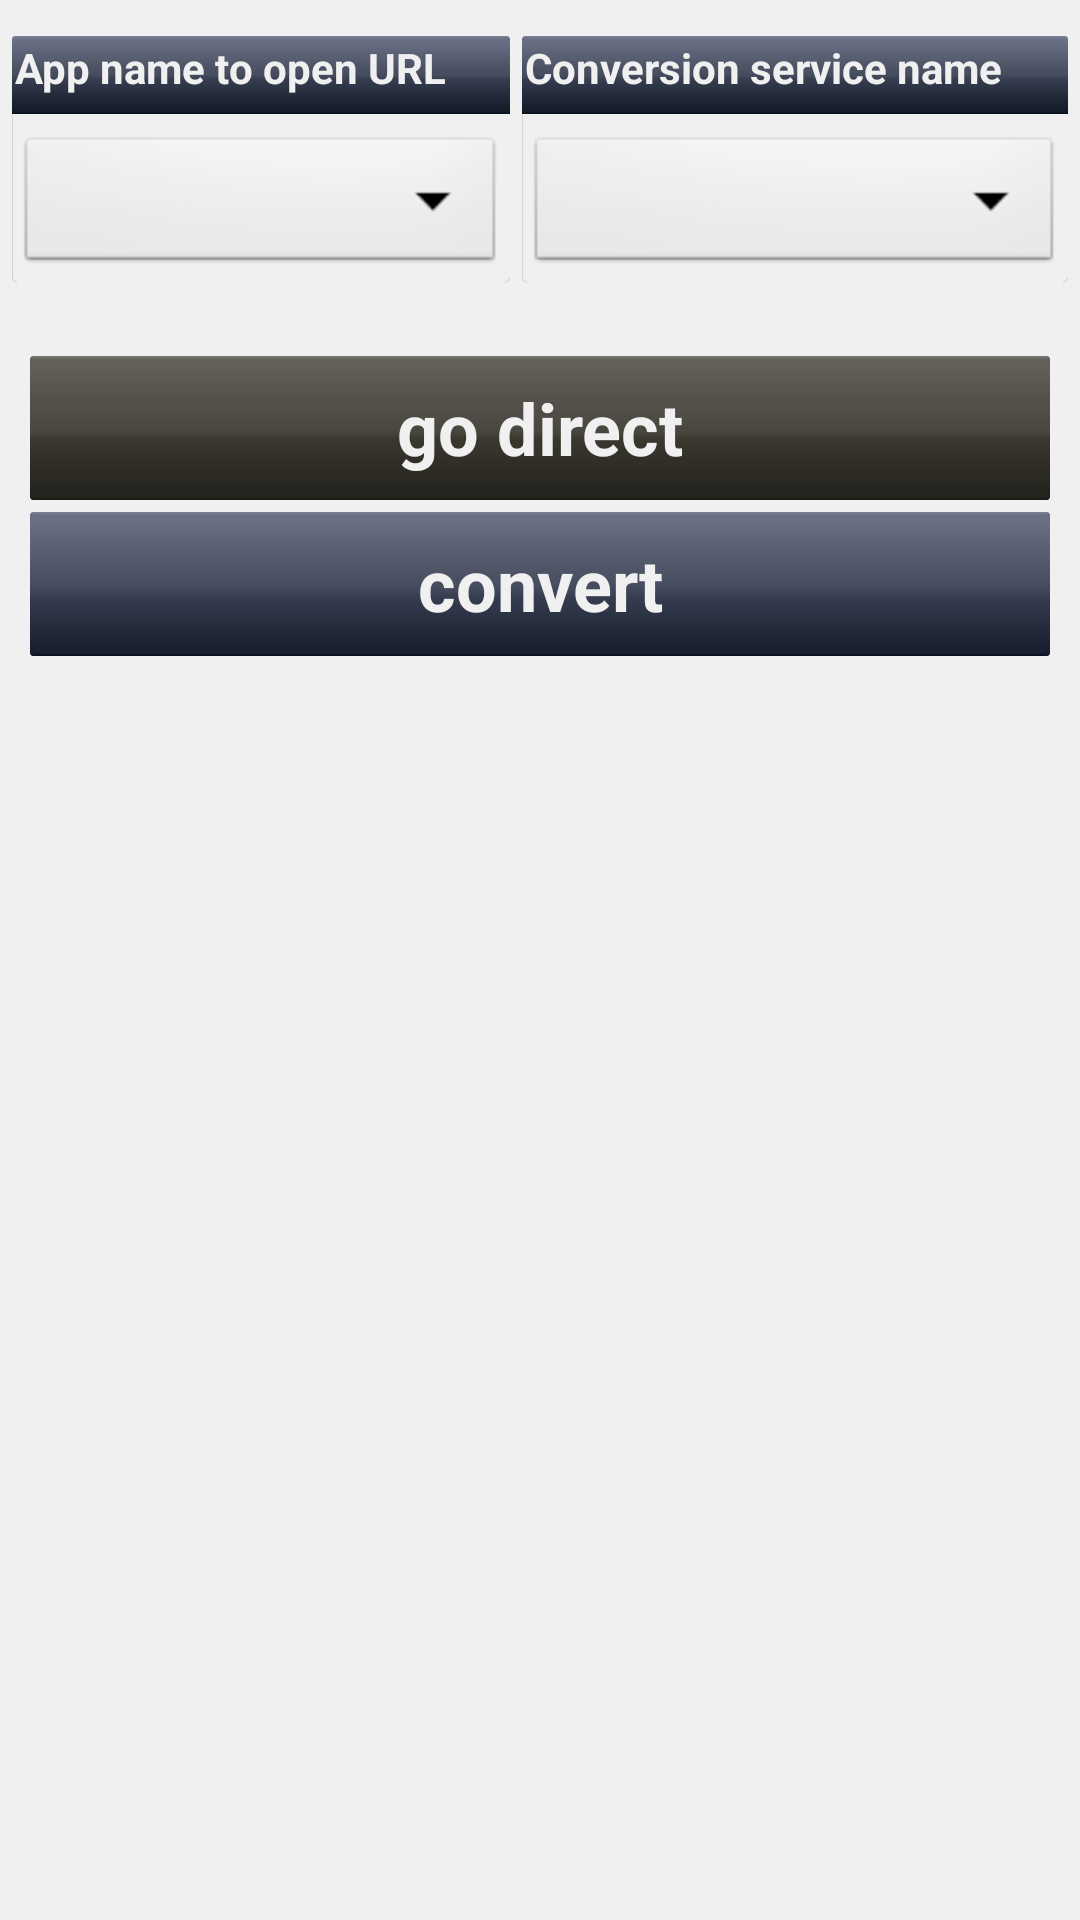

Produce the Android XML layout that renders to this screen, including the resource entries it uses.
<!-- AndroidManifest.xml: activity theme Theme.base -->
<!-- res/layout/browserhook.xml -->
<?xml version="1.0" encoding="utf-8"?>
<LinearLayout xmlns:android="http://schemas.android.com/apk/res/android"
	android:orientation="vertical" android:layout_width="fill_parent"
	android:layout_height="fill_parent">

  <LinearLayout android:id="@+id/LinearLayoutDirect"
    android:orientation="horizontal"
    android:layout_width="fill_parent"
    android:layout_height="wrap_content"
    android:padding="4dp"
    android:layout_marginTop="8dp"
    >

	  <LinearLayout android:id="@+id/LinearLayoutDirect"
	    android:orientation="vertical"
      android:layout_weight="1"
      android:layout_width="wrap_content"
	    android:layout_height="wrap_content"
	    >
			<TextView android:id="@+id/TVbrowsers"
				android:layout_width="fill_parent"
        android:layout_height="26dp"
		    android:text="@string/TextViewAPP"
				android:textColor="#f0f0f0"
        android:textSize="14dp"
				android:textStyle="bold"
        android:background="@drawable/x_navymetal_0head"
				 />
      <LinearLayout
	      android:background="@drawable/x_f0f0f0_2foot"
        android:layout_width="fill_parent"
        android:layout_height="wrap_content"
        android:paddingTop="6dp"
	      >				 
				<Spinner android:id="@+id/SpinnerBrowsers"
					android:layout_width="fill_parent"
					android:layout_height="wrap_content" />
      </LinearLayout>
    </LinearLayout>
	
		<LinearLayout android:id="@+id/LinearLayoutConvert"
			android:orientation="vertical"
      android:layout_weight="1"
      android:layout_width="wrap_content"
			android:layout_height="wrap_content"
	    android:layout_marginLeft="4dp"
			>
		  <TextView android:id="@+id/TVconverters"
		    android:layout_width="fill_parent"
		    android:layout_height="26dp"
		    android:text="@string/TextViewTITLE"
        android:textColor="#f0f0f0"
        android:textStyle="bold"
        android:textSize="14dp"
        android:background="@drawable/x_navymetal_0head"
		     />
      <LinearLayout
        android:background="@drawable/x_f0f0f0_2foot"
        android:layout_width="fill_parent"
        android:layout_height="wrap_content"
        android:paddingTop="6dp"
        >        
				<Spinner android:id="@+id/SpinnerConverters"
					android:layout_width="fill_parent"
					android:layout_height="wrap_content"></Spinner>
      </LinearLayout>
    </LinearLayout>

  </LinearLayout>

  <Button
    android:id="@+id/ButtonDirect"
    android:text="@string/ButtonDirect"
    android:layout_width="fill_parent"
    android:layout_height="48dp"
    android:layout_gravity="center_horizontal"
    android:layout_marginTop="20dp"
    android:layout_marginRight="10dp"
    android:layout_marginLeft="10dp"
        android:textColor="#f0f0f0"
        android:textSize="24dp"
        android:textStyle="bold"
        android:background="@drawable/button0"
    />
  <Button
    android:id="@+id/ButtonConvert"
    android:text="@string/ButtonConvert"
    android:layout_width="fill_parent"
    android:layout_height="48dp"
    android:layout_gravity="center_horizontal"
    android:layout_marginTop="4dp"
    android:layout_marginRight="10dp"
    android:layout_marginLeft="10dp"
        android:textColor="#f0f0f0"
        android:textStyle="bold"
        android:textSize="24dp"
        android:background="@drawable/button1"
    />

</LinearLayout>
<!-- resources referenced by this layout -->
<resources>
  <!-- drawable button0 (drawable-nodpi) -->
  <selector xmlns:android="http://schemas.android.com/apk/res/android">
  	
  	<item 
  		android:state_enabled="false"
  		android:drawable="@drawable/x_lightgraymetal_single" />
    
    <item 
      android:state_pressed="true" 
      android:state_enabled="true"
      android:drawable="@drawable/x_5a9ae0_single" />
    
    <item 
      android:state_focused="true" 
      android:state_enabled="true"
      android:drawable="@drawable/x_turquoisegradient_single" />
    
    <item 
      android:state_enabled="true"
      android:drawable="@drawable/x_darkgraymetal_single" />
  </selector>
  <!-- drawable button1 (drawable-nodpi) -->
  <selector xmlns:android="http://schemas.android.com/apk/res/android">
    
    <item 
      android:state_enabled="false"
      android:drawable="@drawable/x_lightgraymetal_single" />
    
    <item 
      android:state_pressed="true" 
      android:state_enabled="true"
      android:drawable="@drawable/x_5a9ae0_single" />
    
    <item 
      android:state_focused="true" 
      android:state_enabled="true"
      android:drawable="@drawable/x_turquoisegradient_single" />
  	
  	<item 
  		android:state_enabled="true"
  		android:drawable="@drawable/x_navymetal_single" />
  </selector>
  <string name="ButtonConvert">convert</string>
  <string name="ButtonDirect">go direct</string>
  <string name="TextViewAPP">App name to open URL</string>
  <string name="TextViewTITLE">Conversion service name</string>
  <style name="Theme.base" parent="android:style/Theme.Light">
      
      <item name="android:windowBackground">@drawable/my_background</item> 
      </style>
</resources>
